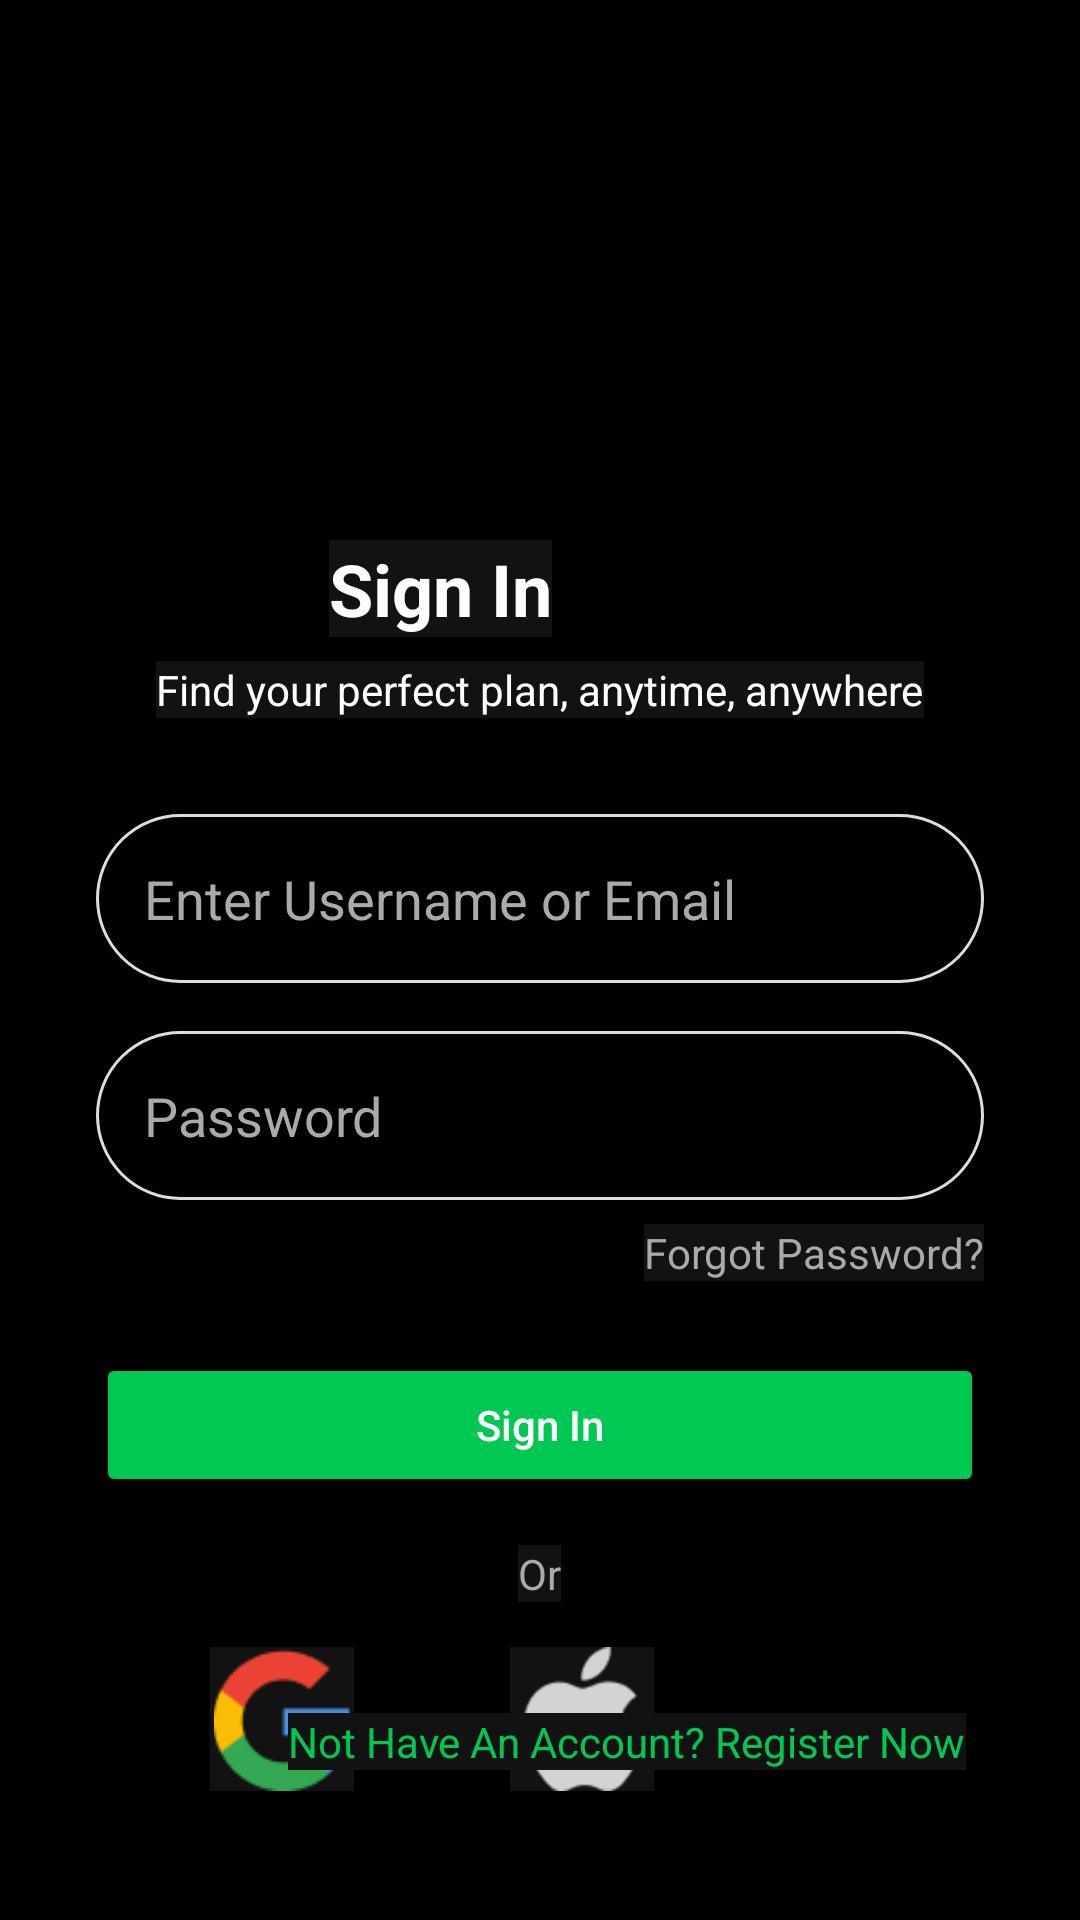

Here is an Android app screen rendered from its layout file. Give the layout XML and the strings, colors and styles it references.
<!-- AndroidManifest.xml: application theme appTheme -->
<!-- res/layout/activity_sign_up.xml -->
<?xml version="1.0" encoding="utf-8"?>
<RelativeLayout xmlns:android="http://schemas.android.com/apk/res/android"
    xmlns:tools="http://schemas.android.com/tools"
    android:layout_width="match_parent"
    android:layout_height="match_parent"
    xmlns:app="http://schemas.android.com/apk/res-auto"
    android:background="#000000">


    <TextView
        android:id="@+id/signInTitle"
        android:layout_width="wrap_content"
        android:layout_height="wrap_content"
        android:layout_alignParentTop="true"
        android:layout_alignParentEnd="true"
        android:layout_marginTop="180dp"
        android:layout_marginEnd="176dp"
        android:text="Sign In"
        android:textColor="#FFFFFF"
        android:textSize="24sp"
        android:textStyle="bold" />

    <TextView
        android:id="@+id/subtitle"
        android:layout_width="wrap_content"
        android:layout_height="wrap_content"
        android:layout_below="@id/signInTitle"
        android:layout_centerHorizontal="true"
        android:layout_marginTop="8dp"
        android:text="Find your perfect plan, anytime, anywhere"
        android:textColor="#FFFFFF"
        android:textSize="14sp" />

    
    <EditText
        android:id="@+id/userET"
        android:layout_width="match_parent"
        android:layout_height="wrap_content"
        android:layout_below="@id/subtitle"
        android:layout_marginTop="32dp"
        android:layout_marginHorizontal="32dp"
        android:hint="Enter Username or Email"
        android:padding="16dp"
        android:textColorHint="#AAAAAA"
        android:textColor="#FFFFFF"
        android:background="@drawable/round_corner"
        android:autofillHints="username" />

    <EditText
        android:id="@+id/passET"
        android:layout_width="match_parent"
        android:layout_height="wrap_content"
        android:layout_below="@id/userET"
        android:layout_marginTop="16dp"
        android:layout_marginHorizontal="32dp"
        android:hint="Password"
        android:padding="16dp"
        android:textColorHint="#AAAAAA"
        android:textColor="#FFFFFF"
        android:background="@drawable/round_corner"
        android:inputType="textPassword"
        android:autofillHints="password" />


    
    <TextView
        android:id="@+id/forgotPasswordText"
        android:layout_width="wrap_content"
        android:layout_height="wrap_content"
        android:layout_below="@id/passET"
        android:layout_alignParentEnd="true"
        android:layout_marginTop="8dp"
        android:layout_marginEnd="32dp"
        android:text="Forgot Password?"
        android:textColor="#AAAAAA"
        android:textSize="14sp" />

    
    <Button
        android:id="@+id/signInButton"
        android:layout_width="match_parent"
        android:layout_height="wrap_content"
        android:layout_below="@id/forgotPasswordText"
        android:layout_marginTop="24dp"
        android:layout_marginHorizontal="32dp"
        android:backgroundTint="#00C853"
        android:text="Sign In"
        android:textColor="#FFFFFF"
        android:textAllCaps="false" />

    
    <TextView
        android:id="@+id/orText"
        android:layout_width="wrap_content"
        android:layout_height="wrap_content"
        android:layout_below="@id/signInButton"
        android:layout_centerHorizontal="true"
        android:layout_marginTop="16dp"
        android:text="Or"
        android:textColor="#AAAAAA"
        android:textSize="14sp" />

    

    

    

    <ImageView
        android:id="@+id/googleSignIn"
        android:layout_width="48dp"
        android:layout_height="48dp"
        android:layout_below="@id/orText"
        android:layout_marginTop="15dp"
        android:layout_marginEnd="52dp"
        android:layout_toStartOf="@+id/appleSignIn"
        android:src="@drawable/google" />

    <ImageView
        android:id="@+id/appleSignIn"
        android:layout_width="48dp"
        android:layout_height="48dp"
        android:layout_below="@id/orText"
        android:layout_alignParentEnd="true"
        android:layout_marginTop="15dp"
        android:layout_marginEnd="142dp"
        android:src="@drawable/apple" />

    <TextView
        android:id="@+id/HomeText"
        android:layout_width="wrap_content"
        android:layout_height="wrap_content"
        android:layout_alignParentStart="true"
        android:layout_alignParentBottom="true"
        android:layout_marginStart="96dp"
        android:layout_marginBottom="50dp"
        android:text="Not Have An Account? Register Now"
        android:textColor="#00C853"
        android:textSize="14sp" />

</RelativeLayout>
<!-- resources referenced by this layout -->
<resources>
  <!-- drawable apple: png bitmap (drawable, 867 bytes) -->
  <!-- drawable google: png bitmap (drawable, 1208 bytes) -->
  <!-- drawable round_corner (drawable) -->
  <?xml version="1.0" encoding="utf-8"?>
  <shape xmlns:android="http://schemas.android.com/apk/res/android">
      <solid android:color="#000000" /> 
      <corners android:radius="70dp" /> 
      <stroke android:width="1dp" android:color="#DDDDDD" /> 
  </shape>
  <style name="appTheme" parent="Theme.Material3.Dark.NoActionBar">
           <item name="android:background">@color/background</item>
      </style>
  <color name="background">#121212</color>
</resources>
